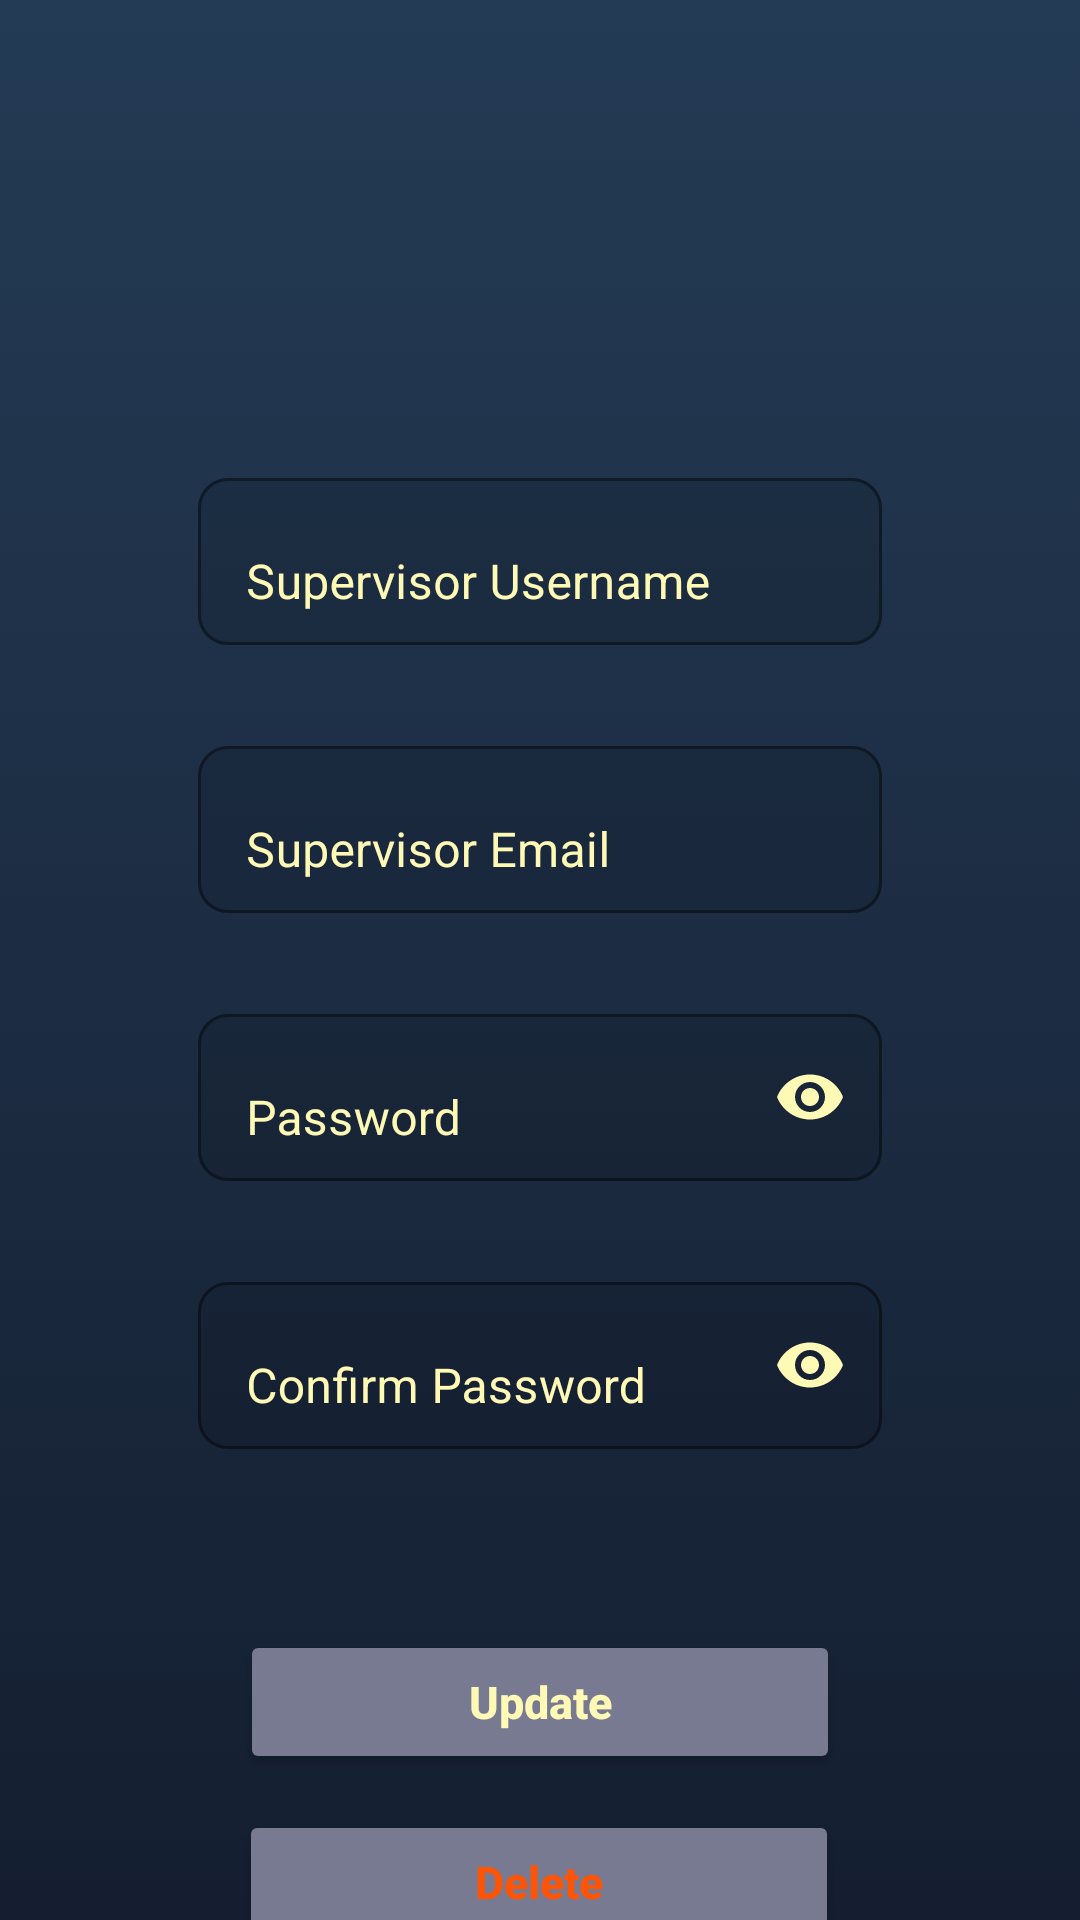

This screen was rendered from an Android layout file. Write that file and the resources it references.
<!-- AndroidManifest.xml: application theme Theme.WJConstractor -->
<!-- res/layout/activity___supervisor__update__delete.xml -->
<?xml version="1.0" encoding="utf-8"?>
<androidx.constraintlayout.widget.ConstraintLayout xmlns:android="http://schemas.android.com/apk/res/android"
    xmlns:app="http://schemas.android.com/apk/res-auto"
    xmlns:tools="http://schemas.android.com/tools"
    android:id="@+id/mainLayoutSupervisor"
    android:layout_width="match_parent"
    android:layout_height="match_parent"
    android:background="@drawable/gradient_background"
    tools:context="._Supervisor_Update_DeleteActivity"
    tools:ignore="MissingDefaultResource">

    <com.google.android.material.textfield.TextInputLayout
        android:id="@+id/supervisor_name2"
        style="@style/Widget.MaterialComponents.Button.OutlinedButton"
        android:layout_width="match_parent"
        android:layout_height="wrap_content"
        android:layout_marginStart="50dp"
        android:layout_marginTop="150dp"
        android:layout_marginEnd="50dp"
        android:hint="@string/update_delete_supervisor_username"
        android:textColorHint="@color/text"
        app:boxBackgroundMode="outline"
        app:boxCornerRadiusBottomEnd="10dp"
        app:boxCornerRadiusBottomStart="10dp"
        app:boxCornerRadiusTopEnd="10dp"
        app:boxCornerRadiusTopStart="10dp"
        app:endIconMode="clear_text"
        app:endIconTint="@color/text"
        app:errorEnabled="true"
        app:errorTextColor="@color/logoutText"
        app:layout_constraintEnd_toEndOf="parent"
        app:layout_constraintStart_toStartOf="parent"
        app:layout_constraintTop_toTopOf="parent">

        <com.google.android.material.textfield.TextInputEditText
            android:id="@+id/edit_supervisor_name2"
            android:layout_width="match_parent"
            android:layout_height="wrap_content"
            android:inputType="textCapSentences"
            android:textColor="@color/text" />
    </com.google.android.material.textfield.TextInputLayout>

    <com.google.android.material.textfield.TextInputLayout
        android:id="@+id/supervisor_email2"
        style="@style/Widget.MaterialComponents.Button.OutlinedButton"
        android:layout_width="match_parent"
        android:layout_height="wrap_content"
        android:layout_marginStart="50dp"
        android:layout_marginEnd="50dp"
        android:hint="@string/update_delete_supervisor_email"
        android:textColorHint="@color/text"
        app:boxBackgroundMode="outline"
        app:boxCornerRadiusBottomEnd="10dp"
        app:boxCornerRadiusBottomStart="10dp"
        app:boxCornerRadiusTopEnd="10dp"
        app:boxCornerRadiusTopStart="10dp"
        app:endIconMode="clear_text"
        app:endIconTint="@color/text"
        app:errorEnabled="true"
        app:errorTextColor="@color/logoutText"
        app:layout_constraintEnd_toEndOf="parent"
        app:layout_constraintHorizontal_bias="1.0"
        app:layout_constraintStart_toStartOf="parent"
        app:layout_constraintTop_toBottomOf="@+id/supervisor_name2">

        <com.google.android.material.textfield.TextInputEditText
            android:id="@+id/edit_supervisor_email2"
            android:layout_width="match_parent"
            android:layout_height="wrap_content"
            android:inputType="textCapSentences"
            android:textColor="@color/text" />
    </com.google.android.material.textfield.TextInputLayout>

    <com.google.android.material.textfield.TextInputLayout
        android:id="@+id/supervisor_password2"
        style="@style/Widget.MaterialComponents.Button.OutlinedButton"
        android:layout_width="match_parent"
        android:layout_height="wrap_content"
        android:layout_marginStart="50dp"
        android:layout_marginEnd="50dp"
        android:hint="@string/update_delete_password"
        android:textColorHint="@color/text"
        app:boxBackgroundMode="outline"
        app:boxCornerRadiusBottomEnd="10dp"
        app:boxCornerRadiusBottomStart="10dp"
        app:boxCornerRadiusTopEnd="10dp"
        app:boxCornerRadiusTopStart="10dp"
        app:endIconMode="password_toggle"
        app:endIconTint="@color/text"
        app:errorEnabled="true"
        app:errorTextColor="@color/logoutText"
        app:layout_constraintEnd_toEndOf="parent"
        app:layout_constraintStart_toStartOf="parent"
        app:layout_constraintTop_toBottomOf="@+id/supervisor_email2">

        <com.google.android.material.textfield.TextInputEditText
            android:id="@+id/edit_supervisor_password2"
            android:layout_width="match_parent"
            android:layout_height="wrap_content"
            android:inputType="textPassword"
            android:textColor="@color/text" />
    </com.google.android.material.textfield.TextInputLayout>

    <com.google.android.material.textfield.TextInputLayout
        android:id="@+id/supervisor_cpassword2"
        style="@style/Widget.MaterialComponents.Button.OutlinedButton"
        android:layout_width="match_parent"
        android:layout_height="wrap_content"
        android:layout_marginStart="50dp"
        android:layout_marginEnd="50dp"
        android:hint="@string/update_delete_confirm_password"
        android:textColorHint="@color/text"
        app:boxBackgroundMode="outline"
        app:boxCornerRadiusBottomEnd="10dp"
        app:boxCornerRadiusBottomStart="10dp"
        app:boxCornerRadiusTopEnd="10dp"
        app:boxCornerRadiusTopStart="10dp"
        app:endIconMode="password_toggle"
        app:endIconTint="@color/text"
        app:errorEnabled="true"
        app:errorTextColor="@color/logoutText"
        app:layout_constraintEnd_toEndOf="parent"
        app:layout_constraintStart_toStartOf="parent"
        app:layout_constraintTop_toBottomOf="@+id/supervisor_password2">

        <com.google.android.material.textfield.TextInputEditText
            android:id="@+id/edit_supervisor_cpassword2"
            android:layout_width="match_parent"
            android:layout_height="wrap_content"
            android:inputType="textPassword"
            android:textColor="@color/text" />
    </com.google.android.material.textfield.TextInputLayout>

    <Button
        android:id="@+id/delete_btn"
        android:layout_width="200dp"
        android:layout_height="wrap_content"
        android:layout_marginTop="12dp"
        android:backgroundTint="@color/menuback"
        android:padding="10dp"
        android:text="@string/update_delete_delete"
        android:textAllCaps="false"
        android:textColor="@color/logoutText"
        android:textSize="15sp"
        android:textStyle="bold"
        app:cornerRadius="10dp"
        app:layout_constraintEnd_toEndOf="parent"
        app:layout_constraintHorizontal_bias="0.497"
        app:layout_constraintStart_toStartOf="parent"
        app:layout_constraintTop_toBottomOf="@+id/update_btn"
        tools:ignore="MissingConstraints,OnClick" />

    <Button
        android:id="@+id/update_btn"
        android:layout_width="200dp"
        android:layout_height="wrap_content"
        android:layout_marginTop="36dp"
        android:backgroundTint="@color/menuback"
        android:padding="10dp"
        android:text="@string/update_delete_update"
        android:textAllCaps="false"
        android:textColor="@color/text"
        android:textSize="15sp"
        android:textStyle="bold"
        app:cornerRadius="10dp"
        app:layout_constraintEnd_toEndOf="parent"
        app:layout_constraintStart_toStartOf="parent"
        app:layout_constraintTop_toBottomOf="@+id/supervisor_cpassword2"
        tools:ignore="OnClick" />


</androidx.constraintlayout.widget.ConstraintLayout>
<!-- resources referenced by this layout -->
<resources>
  <color name="logoutText">#FF5403</color>
  <color name="menuback">#787A91</color>
  <color name="text">#FFF9B6</color>
  <!-- drawable gradient_background (drawable) -->
  <?xml version="1.0" encoding="utf-8"?>
  <selector xmlns:android="http://schemas.android.com/apk/res/android">
  
      <item>
          <shape>
              <gradient android:angle="90" android:endColor="#243b55" android:startColor="#141e30" android:type="linear" />
          </shape>
      </item>
  </selector>
  <string name="update_delete_confirm_password">Confirm Password</string>
  <string name="update_delete_delete">Delete</string>
  <string name="update_delete_password">Password</string>
  <string name="update_delete_supervisor_email">Supervisor Email</string>
  <string name="update_delete_supervisor_username">Supervisor Username</string>
  <string name="update_delete_update">Update</string>
  <style name="Theme.WJConstractor" parent="Theme.MaterialComponents.DayNight.DarkActionBar">
          
          <item name="colorPrimary">@color/logoutBackground</item>
          <item name="colorPrimaryVariant">@color/background</item>
          <item name="colorOnPrimary">@color/white</item>
          <item name="colorSecondary">@color/white</item>
          
          <item name="android:statusBarColor" tools:targetApi="l">?attr/colorPrimaryVariant</item>
          
      </style>
  <color name="logoutBackground">#FFBC97</color>
  <color name="background">#191A19</color>
  <color name="white">#FFFFFFFF</color>
</resources>
